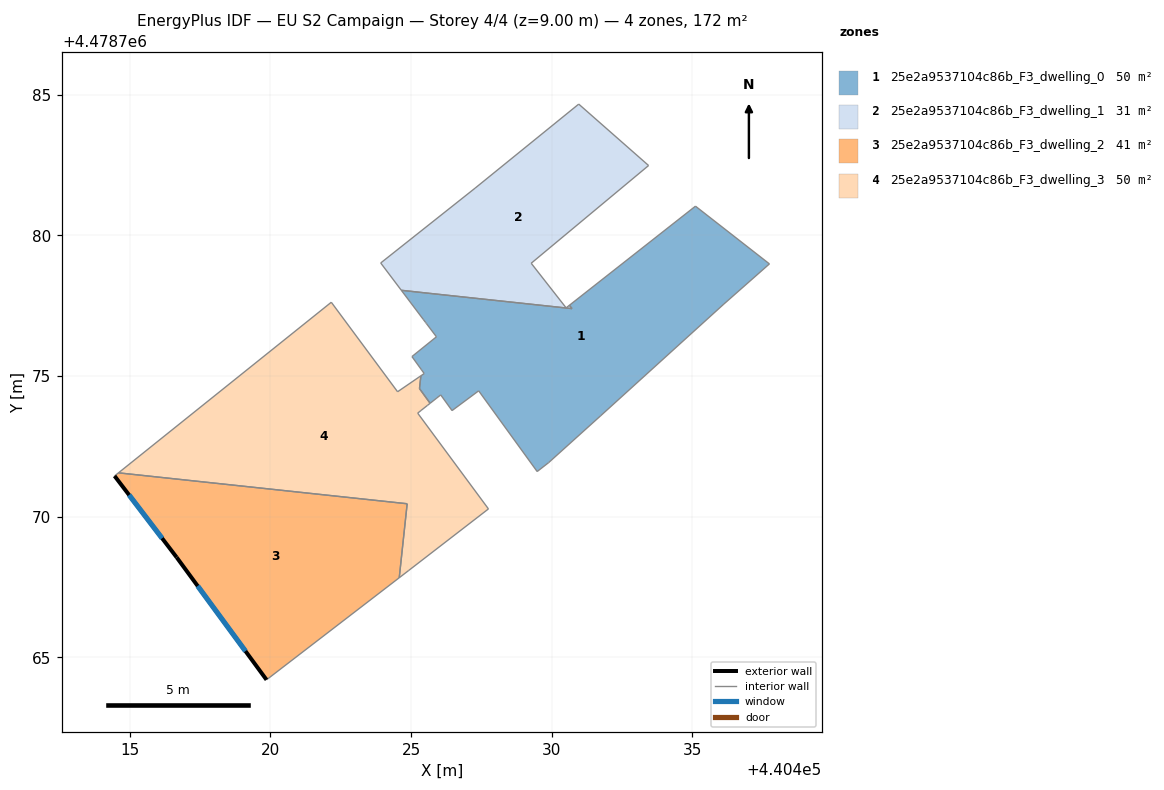
=== STOREY PLAN SPEC (per zone: floor XY polygon, exterior-wall plan segments, windows/doors) ===
zone 1: 25e2a9537104c86b_F3_dwelling_0  (50.1 m²)
  floor: (440436.12, 4478777.56) (440437.74, 4478778.99) (440435.11, 4478781.04) (440430.63, 4478777.52) (440430.72, 4478777.40) (440424.66, 4478778.05) (440425.43, 4478777.02) (440425.52, 4478776.90) (440425.55, 4478776.87) (440425.90, 4478776.40) (440425.03, 4478775.70) (440425.37, 4478775.22) (440425.47, 4478775.09) (440425.35, 4478775.01) (440425.35, 4478775.00) (440425.30, 4478774.56) (440425.68, 4478774.03) (440425.91, 4478774.22) (440426.05, 4478774.33) (440426.46, 4478773.77) (440427.40, 4478774.48) (440429.48, 4478771.61) (440429.89, 4478771.93) (440431.74, 4478773.59)
  interior walls: 24
zone 2: 25e2a9537104c86b_F3_dwelling_1  (30.8 m²)
  floor: (440430.72, 4478777.40) (440430.63, 4478777.52) (440430.51, 4478777.43) (440429.27, 4478779.01) (440433.45, 4478782.49) (440430.96, 4478784.67) (440427.28, 4478781.68) (440423.92, 4478779.02) (440424.65, 4478778.05) (440425.66, 4478777.94)
  interior walls: 11
zone 3: 25e2a9537104c86b_F3_dwelling_2  (41.2 m²)
  floor: (440424.58, 4478767.83) (440424.86, 4478770.46) (440414.60, 4478771.56) (440414.46, 4478771.45) (440416.66, 4478768.56) (440419.86, 4478764.20)
  exterior wall: (440419.86, 4478764.20) – (440416.66, 4478768.56)  [5.4 m]
    window: (440419.11, 4478765.22) – (440417.41, 4478767.54)  [4.6 m²]
  exterior wall: (440416.66, 4478768.56) – (440414.46, 4478771.45)  [3.6 m]
    window: (440416.15, 4478769.23) – (440414.97, 4478770.77)  [3.1 m²]
  interior walls: 4
zone 4: 25e2a9537104c86b_F3_dwelling_3  (49.9 m²)
  floor: (440427.75, 4478770.28) (440425.24, 4478773.68) (440425.35, 4478773.78) (440425.59, 4478773.96) (440425.68, 4478774.03) (440425.30, 4478774.56) (440425.35, 4478775.01) (440424.52, 4478774.44) (440422.16, 4478777.63) (440414.60, 4478771.56) (440424.86, 4478770.46) (440424.58, 4478767.83) (440424.92, 4478768.09)
  interior walls: 13

=== DERIVED (storey summary) ===
Building: EU S2 Campaign
Storey: 4 of 4  (floor level z = 9.00 m)
Storey gross floor area: 172.1 m²
Zones on this storey: 4
  - 25e2a9537104c86b_F3_dwelling_0: floor 50.1 m²
  - 25e2a9537104c86b_F3_dwelling_1: floor 30.8 m²
  - 25e2a9537104c86b_F3_dwelling_2: floor 41.2 m²; exterior wall 9.0 m (27.1 m²); 2 window(s) 7.7 m²; WWR 28.3%
  - 25e2a9537104c86b_F3_dwelling_3: floor 49.9 m²
Zone adjacency (shared interzone walls):
  - 25e2a9537104c86b_F3_dwelling_0 ↔ 25e2a9537104c86b_F3_dwelling_1
  - 25e2a9537104c86b_F3_dwelling_0 ↔ 25e2a9537104c86b_F3_dwelling_3
  - 25e2a9537104c86b_F3_dwelling_2 ↔ 25e2a9537104c86b_F3_dwelling_3